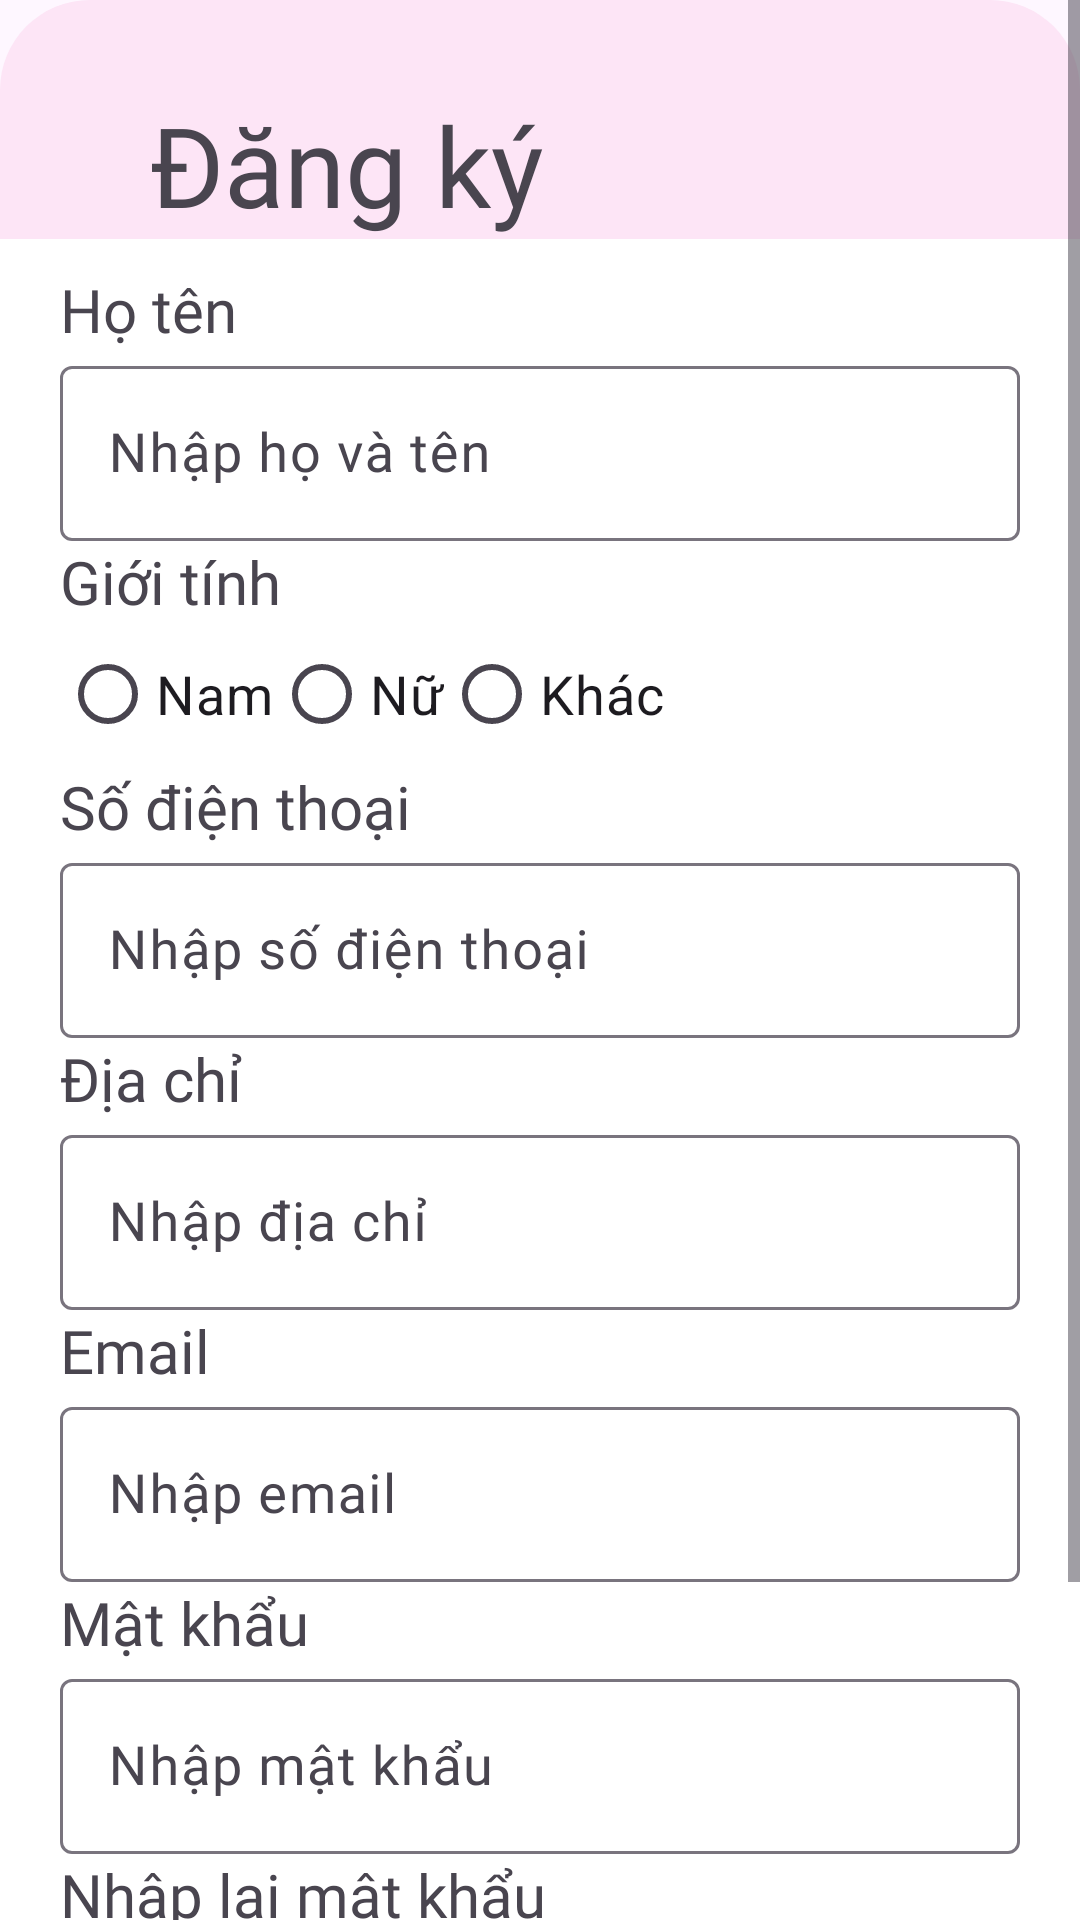

Here is an Android app screen rendered from its layout file. Give the layout XML and the strings, colors and styles it references.
<!-- AndroidManifest.xml: application theme Theme.TechWorld -->
<!-- res/layout/activity_man_hinh_register.xml -->
<?xml version="1.0" encoding="utf-8"?>
<ScrollView xmlns:android="http://schemas.android.com/apk/res/android"
    xmlns:app="http://schemas.android.com/apk/res-auto"
    xmlns:tools="http://schemas.android.com/tools"
    android:layout_width="match_parent"
    android:layout_height="match_parent"
    android:background="@drawable/khung_radius_top_30"
    tools:context=".man_hinh_dang_ky">

    <RelativeLayout
        android:layout_width="match_parent"
        android:layout_height="match_parent">

        <ImageView
            android:id="@+id/imgTroVeDangNhap"
            android:layout_width="wrap_content"
            android:layout_height="wrap_content"
            android:layout_alignParentLeft="true"
            android:layout_alignParentTop="true"
            android:layout_marginLeft="30sp"
            android:layout_marginTop="45sp"
            android:src="@drawable/ic_back" />

        <TextView
            android:id="@+id/txt_Dang_ky"
            android:layout_width="wrap_content"
            android:layout_height="wrap_content"
            android:layout_alignParentLeft="true"
            android:layout_alignParentTop="true"
            android:layout_marginLeft="50sp"
            android:layout_marginTop="30sp"
            android:fontFamily="@font/baloothambi2semibold"
            android:text="Đăng ký"
            android:textColor="@color/mau_chu"
            android:textSize="37sp" />

        <LinearLayout
            android:id="@+id/lin_khung_Dang_ky"
            android:layout_width="match_parent"
            android:layout_height="wrap_content"
            android:layout_below="@+id/txt_Dang_ky"
            android:background="@color/white"
            android:orientation="vertical">

            <LinearLayout
                android:layout_width="match_parent"
                android:layout_height="match_parent"
                android:layout_marginHorizontal="20sp"
                android:orientation="vertical">

                
                <TextView
                    android:layout_width="match_parent"
                    android:layout_height="wrap_content"
                    android:fontFamily="@font/baloothambi2semibold"
                    android:text="Họ tên"
                    android:textColor="@color/mau_chu"
                    android:paddingTop="10sp"
                    android:textSize="20sp" />

                <com.google.android.material.textfield.TextInputLayout
                    android:id="@+id/tiL_Nhap_Ho_Ten_DangKy"
                    android:layout_width="match_parent"
                    android:layout_height="wrap_content">

                    <EditText
                        android:id="@+id/edt_Nhap_Ho_Ten_DangKy"
                        android:layout_width="match_parent"
                        android:layout_height="wrap_content"
                        android:fontFamily="@font/baloothambi2regular"
                        android:hint="Nhập họ và tên"
                        android:imeOptions="actionNext"
                        android:textSize="18sp" />
                </com.google.android.material.textfield.TextInputLayout>

                
                <TextView
                    android:layout_width="match_parent"
                    android:layout_height="wrap_content"
                    android:fontFamily="@font/baloothambi2semibold"
                    android:text="Giới tính"
                    android:textColor="@color/mau_chu"
                    android:textSize="20sp" />

                <RadioGroup
                    android:id="@+id/rg_gioi_tinh"
                    android:layout_width="match_parent"
                    android:layout_height="wrap_content"
                    android:orientation="horizontal">

                    <RadioButton
                        android:id="@+id/rbnam"
                        android:layout_width="wrap_content"
                        android:layout_height="wrap_content"
                        android:text="Nam"
                        android:textSize="18sp" />

                    <RadioButton
                        android:id="@+id/rbnu"
                        android:layout_width="wrap_content"
                        android:layout_height="wrap_content"
                        android:text="Nữ"
                        android:textSize="18sp" />

                    <RadioButton
                        android:id="@+id/rbkhac"
                        android:layout_width="wrap_content"
                        android:layout_height="wrap_content"
                        android:text="Khác"
                        android:textSize="18sp" />
                </RadioGroup>

                
                <TextView
                    android:layout_width="match_parent"
                    android:layout_height="wrap_content"
                    android:fontFamily="@font/baloothambi2semibold"
                    android:text="Số điện thoại"
                    android:textColor="@color/mau_chu"
                    android:textSize="20sp" />

                <com.google.android.material.textfield.TextInputLayout
                    android:id="@+id/tiL_Nhap_SDT_DangKy"
                    android:layout_width="match_parent"
                    android:layout_height="wrap_content">

                    <EditText
                        android:id="@+id/edt_Nhap_SDT_DangKy"
                        android:layout_width="match_parent"
                        android:layout_height="wrap_content"
                        android:inputType="phone"
                        android:fontFamily="@font/baloothambi2regular"
                        android:hint="Nhập số điện thoại"
                        android:imeOptions="actionNext"
                        android:textSize="18sp" />
                </com.google.android.material.textfield.TextInputLayout>

                
                <TextView
                    android:layout_width="match_parent"
                    android:layout_height="wrap_content"
                    android:fontFamily="@font/baloothambi2semibold"
                    android:text="Địa chỉ"
                    android:textColor="@color/mau_chu"
                    android:textSize="20sp" />

                <com.google.android.material.textfield.TextInputLayout
                    android:id="@+id/tiL_Nhap_Dia_Chi_DangKy"
                    android:layout_width="match_parent"
                    android:layout_height="wrap_content">

                    <EditText
                        android:id="@+id/edt_Nhap_Dia_Chi_DangKy"
                        android:layout_width="match_parent"
                        android:layout_height="wrap_content"
                        android:fontFamily="@font/baloothambi2regular"
                        android:hint="Nhập địa chỉ"
                        android:imeOptions="actionNext"
                        android:textSize="18sp" />
                </com.google.android.material.textfield.TextInputLayout>

                
                <TextView
                    android:layout_width="match_parent"
                    android:layout_height="wrap_content"
                    android:fontFamily="@font/baloothambi2semibold"
                    android:text="Email"
                    android:textColor="@color/mau_chu"
                    android:textSize="20sp" />

                <com.google.android.material.textfield.TextInputLayout
                    android:id="@+id/tiL_Nhap_Email_DangKy"
                    android:layout_width="match_parent"
                    android:layout_height="wrap_content">

                    <EditText
                        android:id="@+id/edt_Nhap_Email_DangKy"
                        android:layout_width="match_parent"
                        android:layout_height="wrap_content"
                        android:fontFamily="@font/baloothambi2regular"
                        android:hint="Nhập email"
                        android:imeOptions="actionNext"
                        android:textSize="18sp" />
                </com.google.android.material.textfield.TextInputLayout>

                
                <TextView
                    android:layout_width="match_parent"
                    android:layout_height="wrap_content"
                    android:fontFamily="@font/baloothambi2semibold"
                    android:text="Mật khẩu"
                    android:textColor="@color/mau_chu"
                    android:textSize="20sp" />

                <com.google.android.material.textfield.TextInputLayout
                    android:id="@+id/tipL_Nhap_Pass_DangKy"
                    android:layout_width="match_parent"
                    android:layout_height="wrap_content">

                    <EditText
                        android:id="@+id/edt_Nhap_Pass_DangKy"
                        android:layout_width="match_parent"
                        android:layout_height="wrap_content"
                        android:fontFamily="@font/baloothambi2regular"
                        android:hint="Nhập mật khẩu"
                        android:imeOptions="actionNext"
                        android:textSize="18sp" />
                </com.google.android.material.textfield.TextInputLayout>

                
                <TextView
                    android:layout_width="match_parent"
                    android:layout_height="wrap_content"
                    android:fontFamily="@font/baloothambi2semibold"
                    android:text="Nhập lại mật khẩu"
                    android:textColor="@color/mau_chu"
                    android:textSize="20sp" />

                <com.google.android.material.textfield.TextInputLayout
                    android:id="@+id/tiL_Nhap_Lai_Pass_DangKy"
                    android:layout_width="match_parent"
                    android:layout_height="wrap_content">

                    <EditText
                        android:id="@+id/edt_Nhap_Lai_Pass_DangKy"
                        android:layout_width="match_parent"
                        android:layout_height="wrap_content"
                        android:fontFamily="@font/baloothambi2regular"
                        android:hint="Nhập lại mật khẩu"
                        android:imeOptions="actionNext"
                        android:textSize="18sp" />
                </com.google.android.material.textfield.TextInputLayout>

            </LinearLayout>
        </LinearLayout>

        <Button
            android:id="@+id/btnDongY"
            android:layout_width="wrap_content"
            android:layout_height="wrap_content"
            android:layout_below="@+id/lin_khung_Dang_ky"
            android:layout_centerHorizontal="true"
            android:layout_marginTop="20sp"
            android:background="@drawable/khung_button_dangnhap"
            android:fontFamily="@font/baloothambi2semibold"
            android:gravity="center"
            android:text="Đăng ký"
            android:textSize="25sp" />
    </RelativeLayout>
</ScrollView>
<!-- resources referenced by this layout -->
<resources>
  <!-- drawable khung_button_dangnhap (drawable) -->
  <?xml version="1.0" encoding="utf-8"?>
  <shape xmlns:android="http://schemas.android.com/apk/res/android">
      <corners android:radius="20dp"/>
      <size android:width="220dp"/>
      <solid android:color="#FFF494"/>
  </shape>
  <!-- drawable khung_radius_top_30 (drawable) -->
  <?xml version="1.0" encoding="utf-8"?>
  <shape xmlns:android="http://schemas.android.com/apk/res/android"
      >
  <corners android:topRightRadius="30dp" android:topLeftRadius="30dp"/>
      <solid android:color="#FDE5F6"/>
  
  </shape>
  <style name="Theme.TechWorld" parent="Base.Theme.TechWorld" />
  <style name="Base.Theme.TechWorld" parent="Theme.Material3.DayNight.NoActionBar">
          
          
      </style>
  <!-- not gathered from this repository: default colours our renderer supplied (Android Studio template values) -->
  <color name="white">#FFFFFFFF</color>
</resources>
